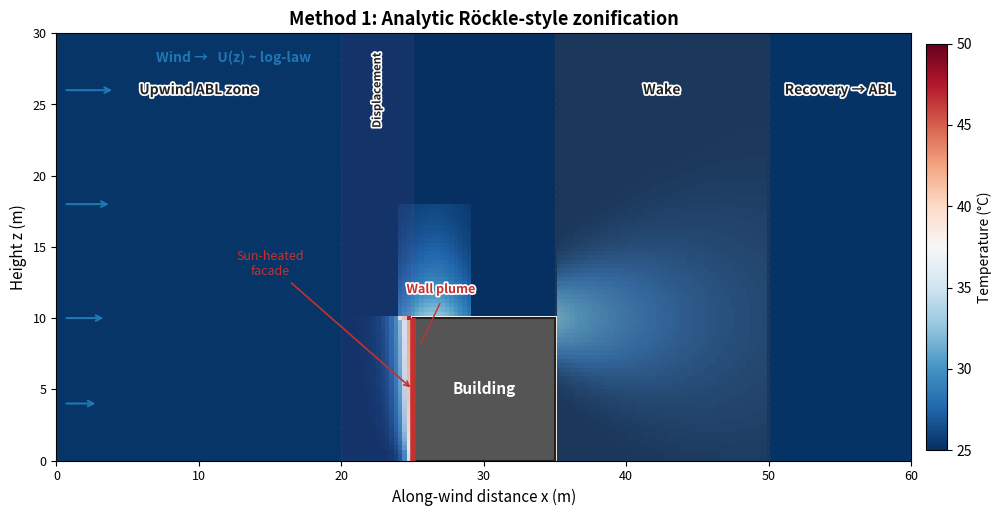

This figure's Python source: (Note: this script raises an exception after producing the figure.)
"""Generate a plot of the analytic Röckle-style temperature field with zone overlays.

This replaces the hand-drawn SVG schematic with an actual evaluation of the
closed-form model, which is both more informative and more honest. Uses
matplotlib for portable PNG output.
"""
from pathlib import Path

import matplotlib.patheffects as path_effects
import matplotlib.pyplot as plt
import numpy as np
from matplotlib.patches import Rectangle

# ---------------------------------------------------------------------------
# Problem setup matching the project spec
# ---------------------------------------------------------------------------
X_MIN, X_MAX = 0.0, 60.0
Z_MIN, Z_MAX = 0.0, 30.0
BLDG_X_MIN, BLDG_X_MAX = 25.0, 35.0
BLDG_Z_MIN, BLDG_Z_MAX = 0.0, 10.0

U_REF = 5.0          # m/s at z_ref
Z_REF = 10.0         # m
Z_0 = 0.5            # roughness length, m
T_REF = 25.0         # °C
T_FACADE_HOT = 50.0  # °C

NX, NZ = 200, 100
x = np.linspace(X_MIN, X_MAX, NX)
z = np.linspace(Z_MIN, Z_MAX, NZ)
X, Z = np.meshgrid(x, z, indexing="ij")

# ---------------------------------------------------------------------------
# Zone-by-zone temperature, following the spec §2.3
# ---------------------------------------------------------------------------
T = np.full_like(X, T_REF)

# Building mask
bldg_mask = (X >= BLDG_X_MIN) & (X <= BLDG_X_MAX) & (Z >= BLDG_Z_MIN) & (Z <= BLDG_Z_MAX)

# ----- Wall plume zone -----
# Schmidt-Linke scaling: T(x_wall + xi, z) - T_ref = (T_facade - T_ref) * exp(-xi / delta(z))
# delta(z) = c * z^(1/4) for laminar natural convection
# Plume exists immediately upwind of the heated facade (xi >= 0 from the wall)
xi = BLDG_X_MIN - X  # horizontal distance upwind of the heated wall (positive = upwind)
delta = 0.4 * np.maximum(Z, 0.5) ** 0.25  # boundary layer thickness, growing with height
plume_mask = (xi >= 0) & (xi < 5) & (Z >= BLDG_Z_MIN) & (Z <= BLDG_Z_MAX)
T_plume = T_REF + (T_FACADE_HOT - T_REF) * np.exp(-xi / delta)
T = np.where(plume_mask, T_plume, T)

# ----- Wake zone -----
# Gaussian deficit advecting warm wake from the building
# Width grows linearly with downwind distance; warming decays with distance
wake_mask = (X > BLDG_X_MAX) & (X < BLDG_X_MAX + 15)
x_downwind = X - BLDG_X_MAX
sigma_z = 2.0 + 0.3 * x_downwind          # wake grows downwind
z_c = BLDG_Z_MAX                           # center of wake at top of building
wake_decay = np.exp(-x_downwind / 8.0)     # warming decays with downwind distance
wake_lateral = np.exp(-((Z - z_c) ** 2) / (2 * sigma_z ** 2))
T_wake = T_REF + 6.0 * wake_decay * wake_lateral
T = np.where(wake_mask, np.maximum(T, T_wake), T)

# ----- Lifted plume above the heated wall -----
# Warm air rises above the heated facade as a thermal column
above_bldg = (X >= BLDG_X_MIN - 1) & (X <= BLDG_X_MIN + 4) & (Z >= BLDG_Z_MAX) & (Z < BLDG_Z_MAX + 8)
lift_decay = np.exp(-(Z - BLDG_Z_MAX) / 4.0) * np.exp(-((X - BLDG_X_MIN - 1.5) ** 2) / 8.0)
T = np.where(above_bldg, T + 8.0 * lift_decay, T)

# Building interior: mask
T = np.where(bldg_mask, np.nan, T)

# ---------------------------------------------------------------------------
# Plot
# ---------------------------------------------------------------------------
fig, ax = plt.subplots(figsize=(11, 5.5))

# Temperature field
im = ax.pcolormesh(X, Z, T, shading='auto', cmap='RdBu_r',
                   vmin=T_REF, vmax=T_FACADE_HOT)
cbar = plt.colorbar(im, ax=ax, shrink=0.8, pad=0.015)
cbar.set_label('Temperature (°C)', fontsize=10)

# Zone overlays (semi-transparent rectangles with labels)
zones = [
    {'x': 0,  'z': 0,  'w': 20, 'h': 30, 'color': '#1f77b4', 'alpha': 0.08,
     'label': 'Upwind ABL zone', 'lx': 10, 'lz': 26},
    {'x': 20, 'z': 0,  'w': 5,  'h': 30, 'color': '#9b59b6', 'alpha': 0.10,
     'label': 'Displacement', 'lx': 22.5, 'lz': 26, 'rotate': 90, 'fontsize': 8},
    {'x': 35, 'z': 0,  'w': 15, 'h': 30, 'color': '#e67e22', 'alpha': 0.10,
     'label': 'Wake', 'lx': 42.5, 'lz': 26},
    {'x': 50, 'z': 0,  'w': 10, 'h': 30, 'color': '#1f77b4', 'alpha': 0.05,
     'label': 'Recovery → ABL', 'lx': 55, 'lz': 26},
]
for zone in zones:
    rect = Rectangle((zone['x'], zone['z']), zone['w'], zone['h'],
                     facecolor=zone['color'], alpha=zone['alpha'],
                     edgecolor=zone['color'], linewidth=1, linestyle='--')
    ax.add_patch(rect)
    rot = zone.get('rotate', 0)
    fontsize = zone.get('fontsize', 10)
    txt = ax.text(zone['lx'], zone['lz'], zone['label'],
                  ha='center', va='center', fontsize=fontsize,
                  fontweight='bold', color='#222', rotation=rot)
    txt.set_path_effects([path_effects.withStroke(linewidth=2.5, foreground='white')])

# Wall plume zone label (separate because it's small and special)
wall_plume_lbl = ax.text(27, 12, 'Wall plume', ha='center', va='center',
                          fontsize=9, fontweight='bold', color='#c4322f')
wall_plume_lbl.set_path_effects([path_effects.withStroke(linewidth=2.5, foreground='white')])
# Leader line to the plume zone
ax.annotate('', xy=(25.5, 8), xytext=(27, 11.2),
            arrowprops=dict(arrowstyle='-', color='#c4322f', lw=1))

# Building
bldg = Rectangle((BLDG_X_MIN, BLDG_Z_MIN), BLDG_X_MAX - BLDG_X_MIN, BLDG_Z_MAX - BLDG_Z_MIN,
                 facecolor='#555555', edgecolor='#222', linewidth=1.5)
ax.add_patch(bldg)
ax.text((BLDG_X_MIN + BLDG_X_MAX) / 2, (BLDG_Z_MIN + BLDG_Z_MAX) / 2, 'Building',
        ha='center', va='center', fontsize=11, fontweight='bold', color='white')

# Heated facade (red strip)
ax.plot([BLDG_X_MIN, BLDG_X_MIN], [BLDG_Z_MIN, BLDG_Z_MAX],
        color='#c4322f', linewidth=4, solid_capstyle='butt')
# Sun-heated annotation
ax.annotate('Sun-heated\nfacade', xy=(BLDG_X_MIN, 5), xytext=(15, 13),
            fontsize=9, color='#c4322f',
            arrowprops=dict(arrowstyle='->', color='#c4322f', lw=1.2),
            ha='center')

# Wind arrows at the inlet (showing ABL log profile direction)
for z_arrow in [4, 10, 18, 26]:
    # ABL log-law speed at this height for arrow length scaling
    u_star = U_REF * 0.4 / np.log((Z_REF + Z_0) / Z_0)
    U_at_z = u_star / 0.4 * np.log((z_arrow + Z_0) / Z_0)
    arrow_len = 1.5 + 0.4 * U_at_z
    ax.annotate('', xy=(arrow_len, z_arrow), xytext=(0.5, z_arrow),
                arrowprops=dict(arrowstyle='->', color='#1f77b4', lw=1.5))
ax.text(7, 28, 'Wind →   U(z) ~ log-law', fontsize=10, color='#1f77b4', fontweight='bold')

ax.set_xlim(X_MIN, X_MAX)
ax.set_ylim(Z_MIN, Z_MAX)
ax.set_aspect('equal')
ax.set_xlabel('Along-wind distance x (m)', fontsize=11)
ax.set_ylabel('Height z (m)', fontsize=11)
ax.set_title('Method 1: Analytic Röckle-style zonification', fontsize=13, fontweight='bold')
ax.tick_params(labelsize=9)
ax.set_facecolor('#fafafa')

plt.tight_layout()
output_dir = Path(__file__).resolve().parent
output_dir.mkdir(parents=True, exist_ok=True)
output_path = output_dir / "method1_rockle_zones.png"
plt.savefig(output_path, dpi=130, bbox_inches='tight', facecolor='white')
plt.close()
print(f"wrote {output_path}")
